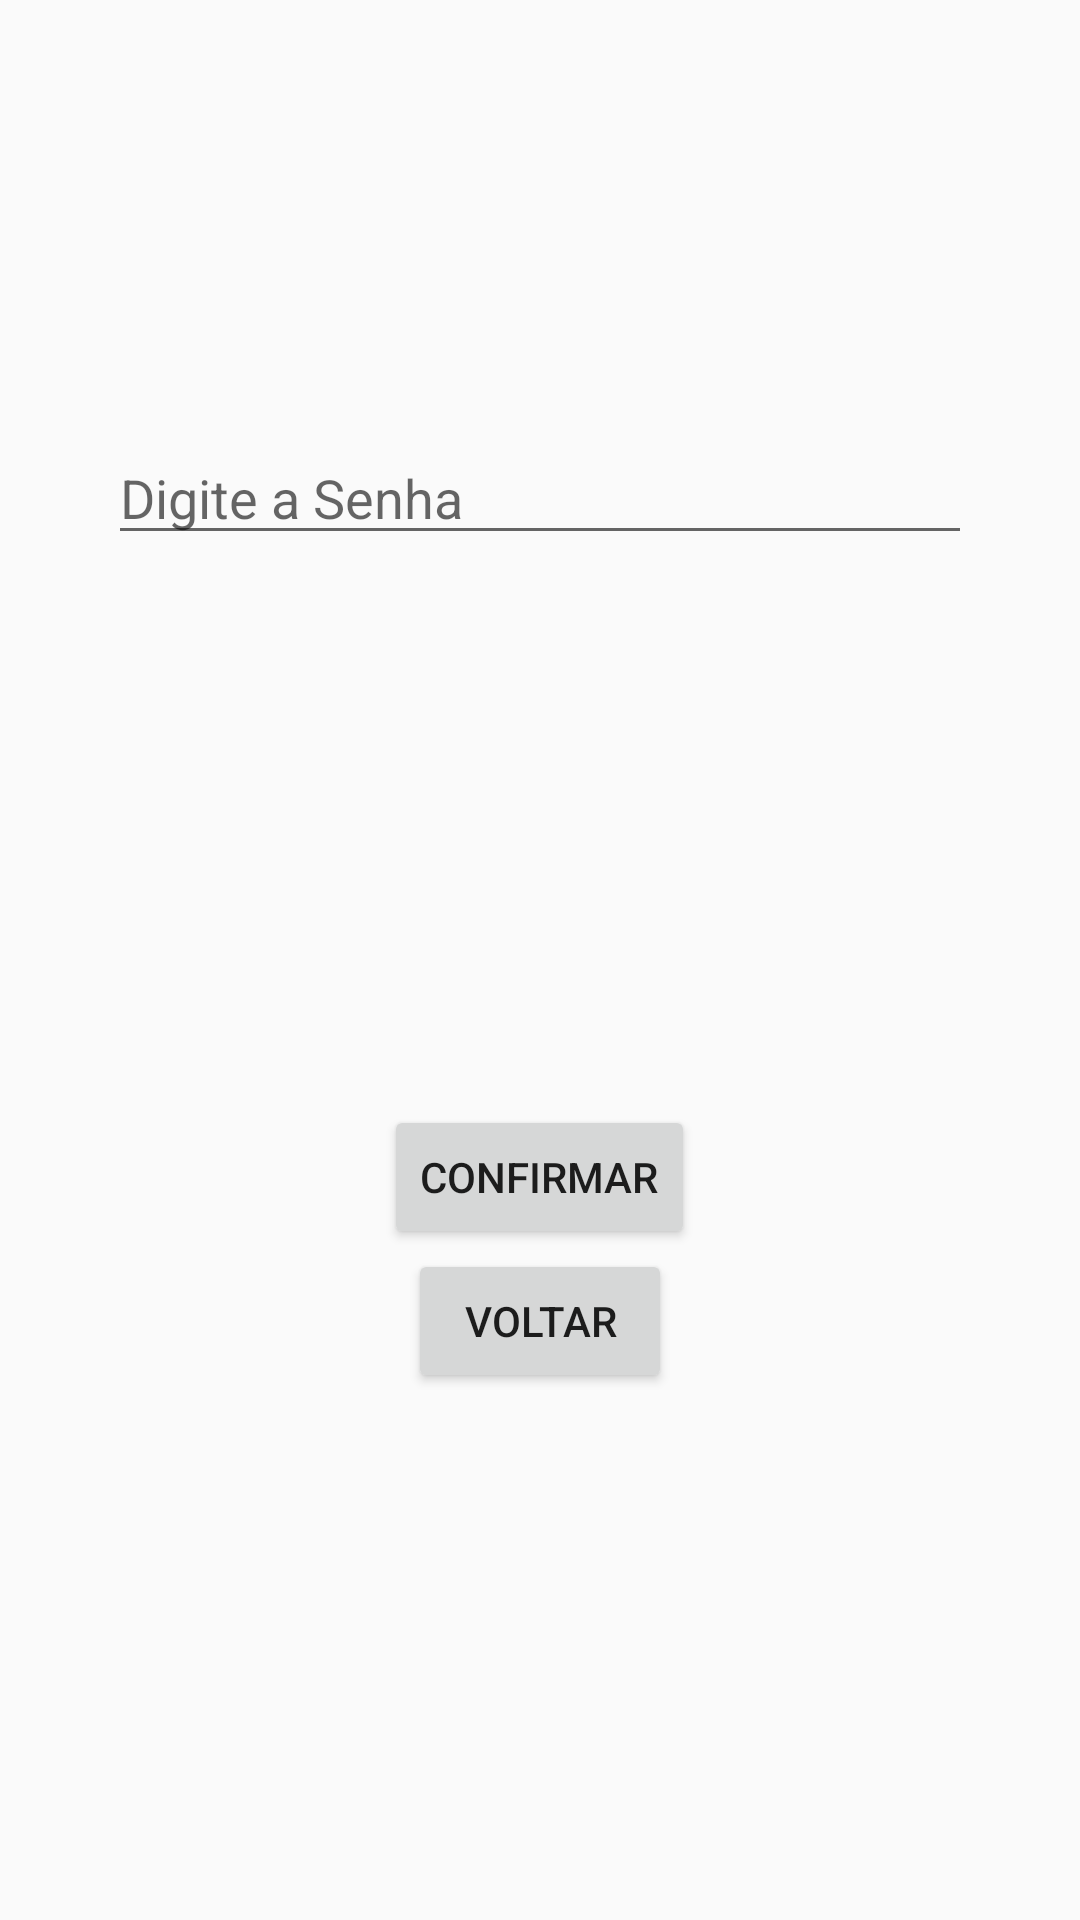

Reconstruct the res/layout file that produces this screen, plus the resources it refers to.
<!-- AndroidManifest.xml: application theme webViewFullScreen -->
<!-- res/layout/activity_password.xml -->
<?xml version="1.0" encoding="utf-8"?>
<androidx.constraintlayout.widget.ConstraintLayout xmlns:android="http://schemas.android.com/apk/res/android"
    xmlns:app="http://schemas.android.com/apk/res-auto"
    android:layout_width="match_parent"
    android:layout_height="match_parent">

    <EditText
        android:id="@+id/password_input"
        android:layout_width="0dp"
        android:layout_height="wrap_content"
        android:inputType="textPassword"
        android:hint="Digite a Senha"
        app:layout_constraintTop_toTopOf="parent"
        app:layout_constraintStart_toStartOf="parent"
        app:layout_constraintEnd_toEndOf="parent"
        app:layout_constraintWidth_percent="0.8"
        app:layout_constraintBottom_toTopOf="@+id/button_container"
        android:layout_marginBottom="16dp" />

    <LinearLayout
        android:id="@+id/button_container"
        android:layout_width="0dp"
        android:layout_height="wrap_content"
        android:orientation="vertical"
        android:gravity="center"
        app:layout_constraintTop_toBottomOf="@+id/password_input"
        app:layout_constraintStart_toStartOf="parent"
        app:layout_constraintEnd_toEndOf="parent"
        app:layout_constraintBottom_toBottomOf="parent"
        android:layout_marginTop="16dp"
        android:layout_marginStart="32dp"
        android:layout_marginEnd="32dp"
        android:layout_marginBottom="32dp">


    <Button
        android:id="@+id/submit_password_button"
        android:layout_width="wrap_content"
        android:layout_height="wrap_content"
        android:text="Confirmar"
        android:layout_marginTop="8dp" />

    <Button
        android:id="@+id/home_button"
        android:layout_width="wrap_content"
        android:layout_height="wrap_content"
        android:text="Voltar" />

</LinearLayout>

</androidx.constraintlayout.widget.ConstraintLayout>
    
<!-- resources referenced by this layout -->
<resources>
  <style name="webViewFullScreen" parent="Theme.AppCompat.Light.NoActionBar">
          <item name="android:windowNoTitle">true</item>
          <item name="android:windowFullscreen">true</item>
          <item name="android:windowActionBar">false</item>
          <item name="android:windowContentOverlay">@null</item>
      </style>
</resources>
